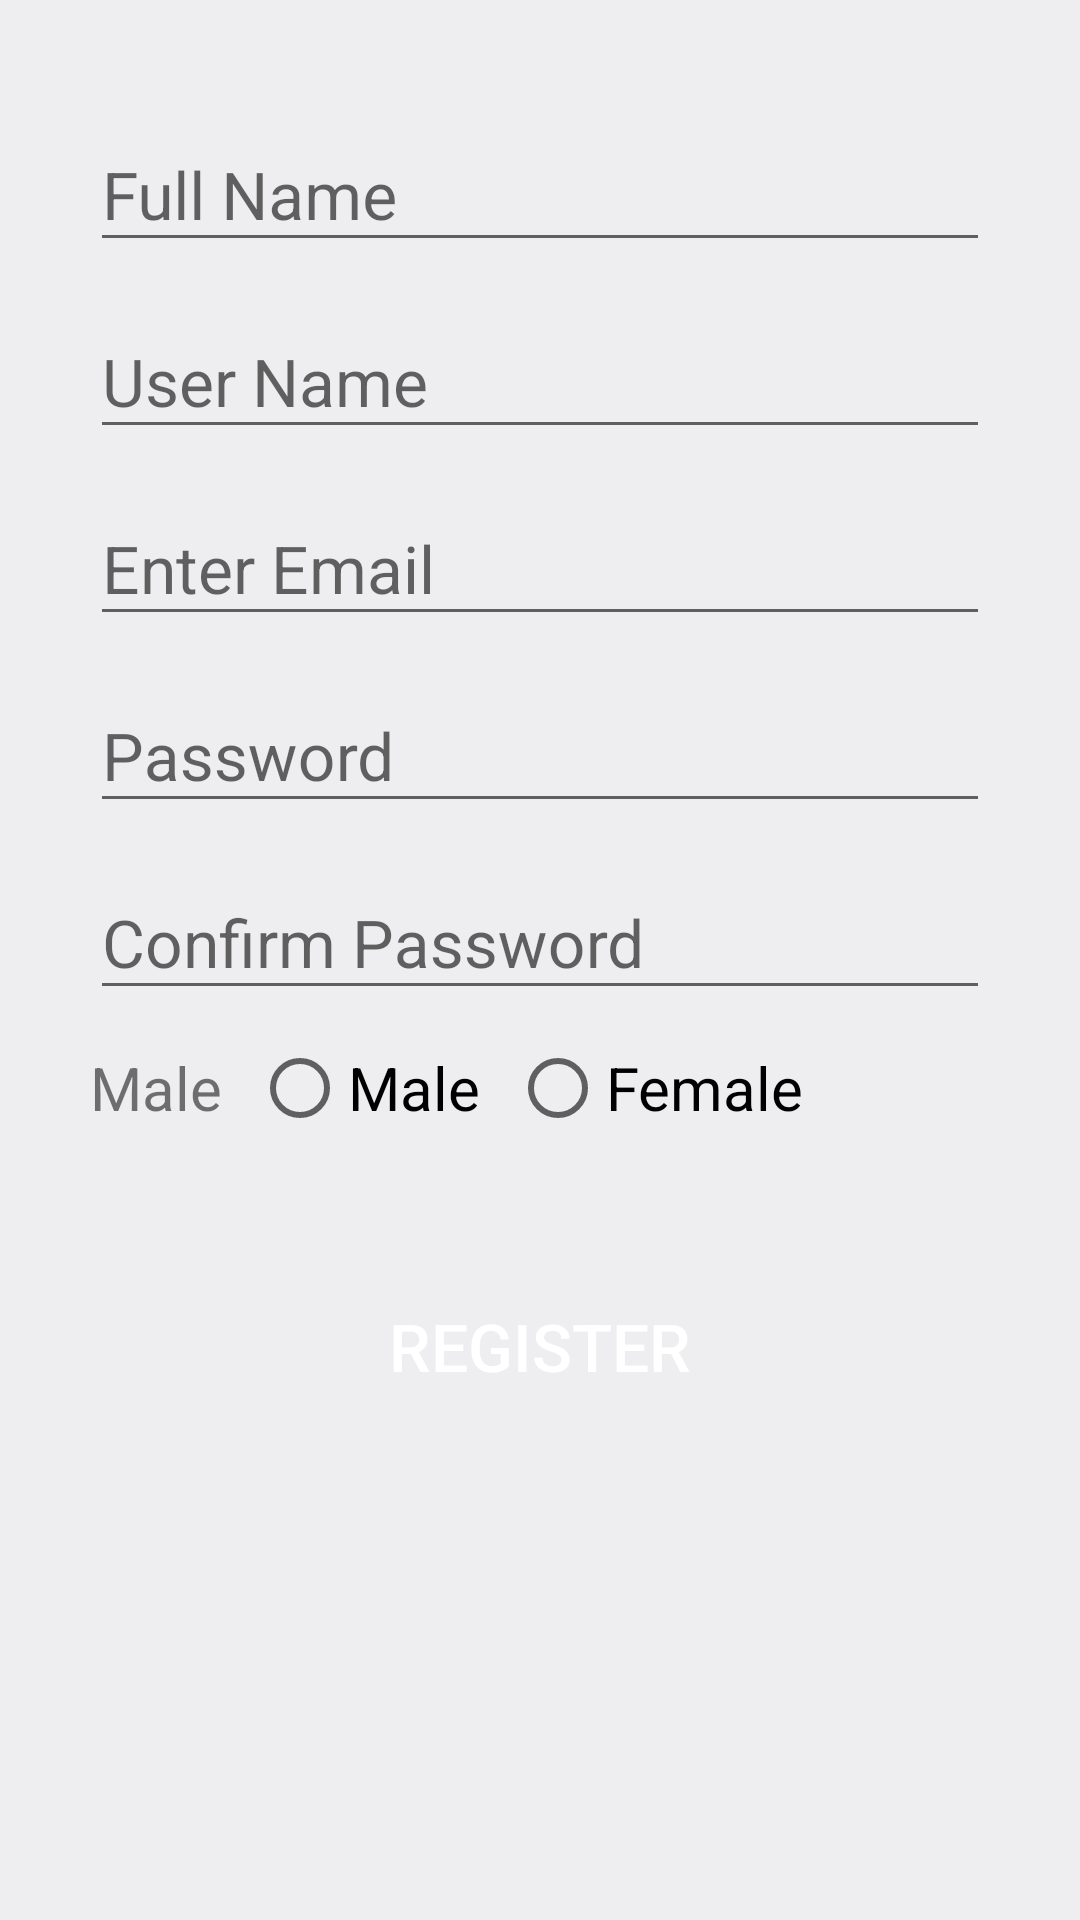

This screen was rendered from an Android layout file. Write that file and the resources it references.
<!-- AndroidManifest.xml: application theme Theme.WishShop -->
<!-- res/layout/activity_sinup_form.xml -->
<?xml version="1.0" encoding="utf-8"?>
<LinearLayout xmlns:android="http://schemas.android.com/apk/res/android"
    xmlns:app="http://schemas.android.com/apk/res-auto"
    xmlns:tools="http://schemas.android.com/tools"
    android:layout_width="match_parent"
    android:layout_height="match_parent"
    android:background="@color/background"
    android:orientation="vertical"
    android:padding="30dp"
    tools:context=".SinupForm">

    <ProgressBar
        android:id="@+id/progressBar"
        android:layout_width="wrap_content"
        android:layout_height="wrap_content"
        android:layout_gravity="center_horizontal"
        android:layout_marginTop="10dp"
        android:visibility="gone"/>


    <com.google.android.material.textfield.TextInputLayout
        android:layout_width="match_parent"
        android:layout_height="wrap_content"
        android:focusable="true"
        android:focusableInTouchMode="true"
        >

        <EditText
            android:id="@+id/text_FullName"
            android:layout_width="match_parent"
            android:layout_height="wrap_content"
            android:hint="Full Name"
            android:ems="10"
            android:inputType="text"
            android:textSize="22sp"/>
    </com.google.android.material.textfield.TextInputLayout>

    <com.google.android.material.textfield.TextInputLayout
        android:layout_width="match_parent"
        android:layout_height="wrap_content"
        android:focusable="true"
        android:focusableInTouchMode="true"
        android:layout_marginTop="5dp"
        >

        <EditText
            android:id="@+id/text_UserName"
            android:layout_width="match_parent"
            android:layout_height="wrap_content"
            android:hint="User Name"
            android:ems="10"
            android:inputType="text"
            android:textSize="22sp"/>
    </com.google.android.material.textfield.TextInputLayout>
    <com.google.android.material.textfield.TextInputLayout
        android:layout_width="match_parent"
        android:layout_height="wrap_content"
        android:focusable="true"
        android:focusableInTouchMode="true"
        android:layout_marginTop="5dp"
        >

        <EditText
            android:id="@+id/text_Email"
            android:layout_width="match_parent"
            android:layout_height="wrap_content"
            android:hint="Enter Email"
            android:ems="10"
            android:inputType="text"
            android:textSize="22sp"/>
    </com.google.android.material.textfield.TextInputLayout>

    <com.google.android.material.textfield.TextInputLayout
        android:layout_width="match_parent"
        android:layout_height="wrap_content"
        android:focusable="true"
        android:focusableInTouchMode="true"
        android:layout_marginTop="5dp"
        >

        <EditText
            android:id="@+id/text_Password"
            android:layout_width="match_parent"
            android:layout_height="wrap_content"
            android:hint="Password"
            android:ems="10"
            android:inputType="text"
            android:textSize="22sp"/>
    </com.google.android.material.textfield.TextInputLayout>
    <com.google.android.material.textfield.TextInputLayout
        android:layout_width="match_parent"
        android:layout_height="wrap_content"
        android:focusable="true"
        android:focusableInTouchMode="true"
        android:layout_marginTop="5dp"
        >

        <EditText
           android:id="@+id/text_confirmPassword"
            android:layout_width="match_parent"
            android:layout_height="wrap_content"
            android:hint="Confirm Password"
            android:ems="10"
            android:inputType="text"
            android:textSize="22sp"/>
    </com.google.android.material.textfield.TextInputLayout>

    <RadioGroup
        android:layout_width="match_parent"
        android:layout_height="wrap_content"
        android:orientation="horizontal"
        android:layout_marginTop="10dp">

        <TextView
            android:layout_width="wrap_content"
            android:layout_height="wrap_content"
            android:text="Male"
            android:textSize="20sp"/>
    <RadioButton
        android:id="@+id/radioGenderMale"
        android:layout_width="wrap_content"
        android:layout_height="wrap_content"
        android:text="Male"
        android:layout_marginLeft="10dp"
        android:textSize="20sp"/>
    <RadioButton
        android:id="@+id/radioGenderFemale"
        android:layout_width="wrap_content"
        android:layout_height="wrap_content"
        android:text="Female"
        android:layout_marginLeft="10dp"
        android:textSize="20sp"/>
    </RadioGroup>

    <Button
        android:id="@+id/btn_Register"
        android:layout_width="match_parent"
        android:layout_height="60dp"
        android:textSize="22sp"
        android:text="Register"
        android:textColor="#FFFFFF"
        android:layout_marginTop="40dp"
        android:background="@drawable/button_rounded"/>

</LinearLayout>
<!-- resources referenced by this layout -->
<resources>
  <color name="background">#EEEDEF</color>
  <style name="Theme.WishShop" parent="Theme.AppCompat.Light.NoActionBar">
          
          <item name="colorPrimary">#2D383F</item>
          <item name="colorPrimaryVariant">#2D383F</item>
          <item name="colorOnPrimary">@color/white</item>
          
          <item name="colorSecondary">@color/teal_200</item>
          <item name="colorSecondaryVariant">@color/teal_700</item>
          <item name="colorOnSecondary">@color/black</item>
          
          <item name="android:statusBarColor" tools:targetApi="l">?attr/colorPrimaryVariant</item>
          
      </style>
  <color name="white">#FFFFFFFF</color>
  <color name="teal_200">#FF6C02</color>
  <color name="teal_700">#FF6C02</color>
  <color name="black">#FF000000</color>
</resources>
